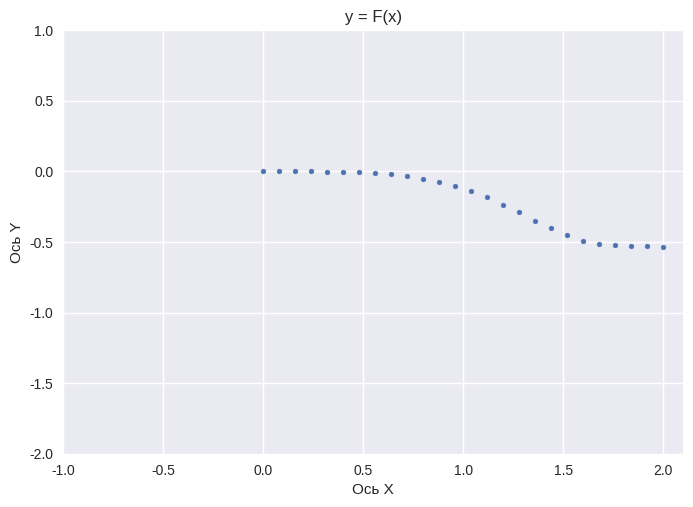
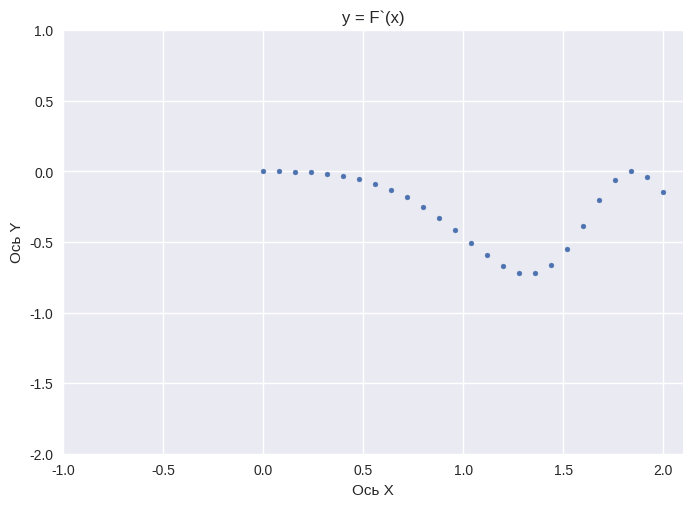
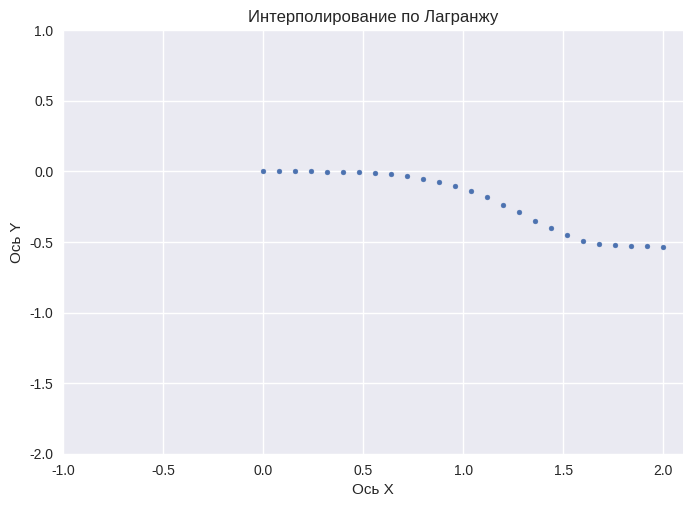
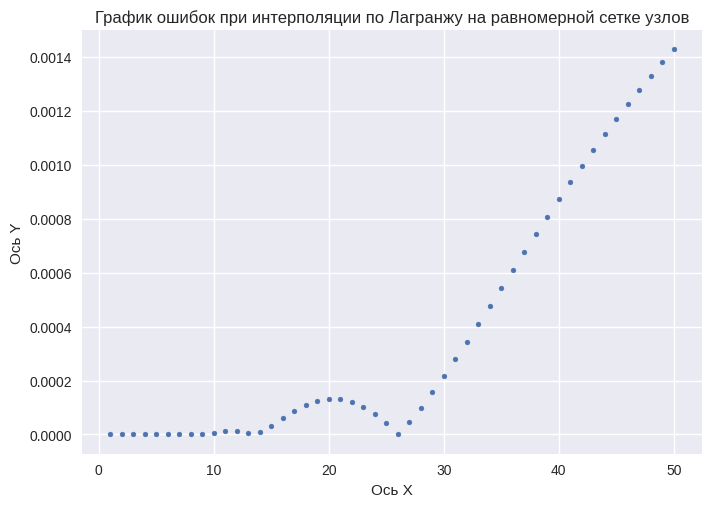
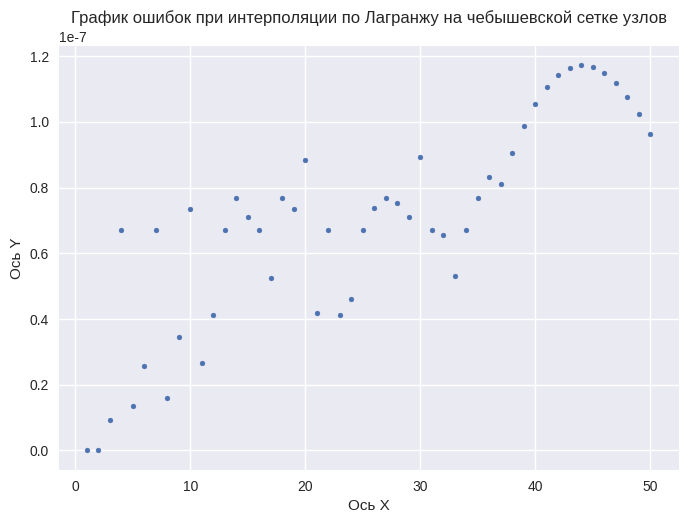
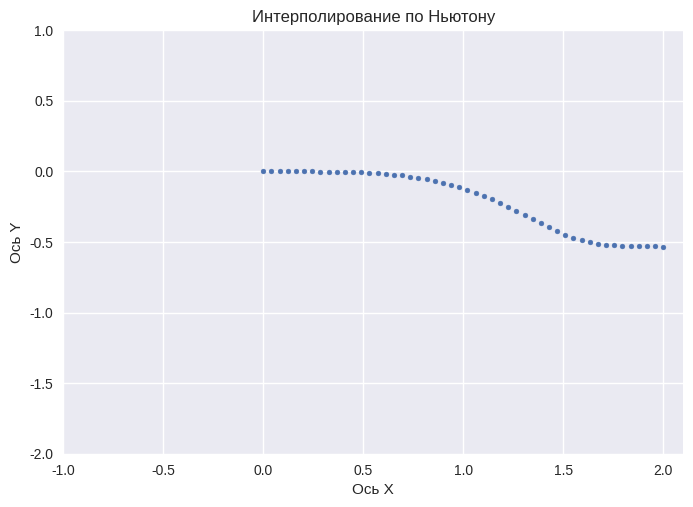
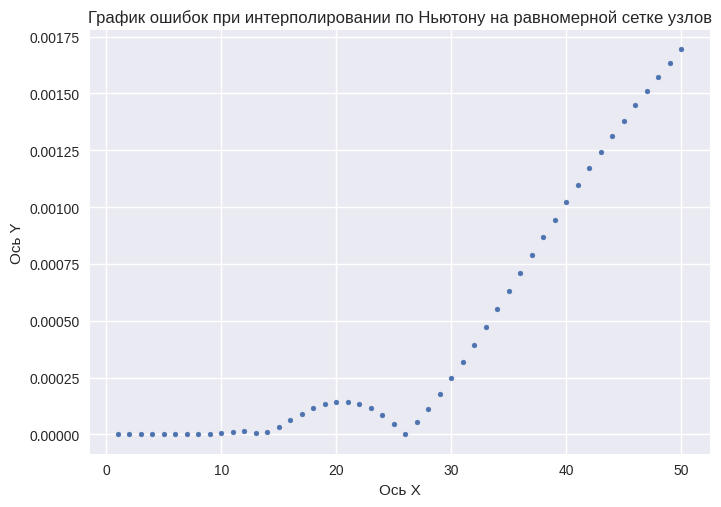
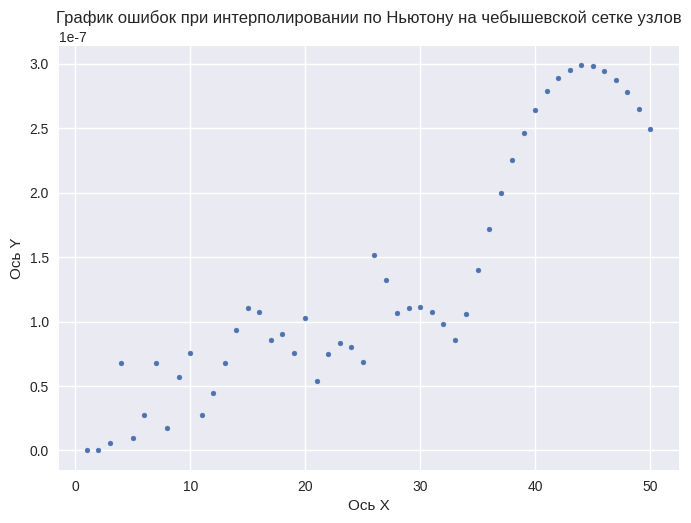

Python code for these plots, in order:
import numpy as np
import matplotlib.pyplot as plt
import math

# ##################################################### 1 ##################################################### #

# функция нахождения F(x) на отрезке с точностью eps
def f(x, eps):
    # вычисляем значения функции у при различных x
    y = []
    n = 1
    a = 0
    for xi in x:
        # в переменной а будем хранить всю сумму
        a = 0
        # в переменной b - отдельный элемент ряда
        b = (-1 * (xi ** 4)) / (2 * 4)
        n = 1
        # вычисляем пока b больше эпсилон по модулю
        while abs(b) >= eps:
            a += b
            b *= ((-1 * xi ** 6 * (3 * n - 1)) / (12 * n ** 3 + 26 * n ** 2 + 18 * n + 4))
            n += 1
        y.append(a)
    return y

# функция нахождения F`(x) на отрезке с точностью eps
def f_differencial(x, eps):
    i = 0
    y1 = []
    # считаем значения производной функции при различных х
    for xi in x:
        a1 = 0
        b1 = (-1 * xi ** 3) / 2
        while abs(b1) >= eps:
            a1 += b1
            b1 = b1 * (-1 * xi ** 6 * (1 / ((2 * n + 1) * (2 * n + 2))))
            n = n + 1
        n = 1
        y1.append(a1)
        i = i + 1
    return y1

# ##################################################### 2 ##################################################### #

# функция интерполяции по Лагранжу
def lagranzh(x, y, z):
    lagranzh = []
    mult = 1
    s = 0
    for zi in z:
        s = 0
        for i in range(0, len(x)):
            mult = 1
            for j in range(0, len(y)):
                if i != j:
                    mult *= (zi - x[j]) / (x[i] - x[j])
            s += y[i] * mult
        lagranzh.append(s)
    return lagranzh

# функция интерполяции по Ньютону
def newton(x, y1, z):
    newton = []
    y = []
    for yi in y1:
        y.append(yi)

    for k in range(1, len(x)+1):
        for i in range(len(x)-1, k-1, -1):
            y[i] = (y[i] - y[i-1])/(x[i] - x[i-k])

    for xi in z:
        p = y[len(x)-1]
        for i in range(len(x) - 1, -1, -1):
            p = y[i] + (xi - x[i]) * p
        newton.append(p)
    return newton

# функция вычисления чебышевских узлов интерполяции
def chebysh(x0, xn, n):
    x = [x0]
    for i in range(1, n - 1):
        x.append(((x0 + xn)/2) - ((xn - x0)/2)*math.cos((2*i-1)*math.pi/(2*n)))
    x.append(xn)
    return x

# функция нахождения погрешностей между функцией и интерполированной функцией
def error(L, z, eps):
    f1 = f(z, eps)
    error_array = []
    for i in range(len(z)):
        error_array.append(abs(f1[i] - L[i]))
    return error_array

# ##################################################### 3 ##################################################### #

# функция вычисления фи(t) в конкретной точке
def fi_from_t(t):
    if(t != 0):
        return (math.cos(t*t*t) - 1) / (t*t*t)
    else:
        return -(t*t*t)/2

# вычисление интеграла по составной квадратурной формуле Гаусса
def gauss_si(x1, i, hn):
    zi_1 = x1 + (i - 1) * hn
    t1 = zi_1 + (hn / 2) * (1 - (1 / (math.sqrt(3))))
    t2 = zi_1 + (hn / 2) * (1 + (1 / (math.sqrt(3))))

    si = (hn / 2) * (fi_from_t(t1) + fi_from_t(t2))
    return si

# вычисление интеграла по составной квадратурной формуле правых прямоугольников
def right_rect_si(x1, i, hn):
    b = x1 + i * hn
    si = hn * fi_from_t(b)
    return si

# вычисление интеграла по составной квадратурной формуле центральных прямоугольников
def center_rect_si(x1, i, hn):
    b = x1 + i * hn
    a = b - hn
    si = (b - a) * fi_from_t((b + a) / 2)
    return si

# вычисление интеграла по составной квадратурной формуле трапеции
def trapezoid_si(x1, i, hn):
    b = x1 + i * hn
    a = b - hn
    si = (b - a) / 2 * (fi_from_t(a) + fi_from_t(b))
    return si

# вычисление интеграла по составной квадратурной формуле Симпсона
def simpson_si(x1, i, hn):
    b = x1 + i * hn
    a = b - hn
    c = (a + b) / 2
    si = (b - a) / 6 * (fi_from_t(a) + 4 * fi_from_t(c) + fi_from_t(b))
    return si

# функция для вычисления интеграла (f_si - формула, по которой хотим вычислить)
def square(f_si, x, y, eps):
    sn = 0
    s2n = 0
    n = 2

    for j in range(1, len(x)):
        n = 2
        while s2n == 0 or abs(s2n - sn) > eps:
            hn = x[j] / n
            h2n = x[j] / (2*n)
            s = 0
            for i in range(1, n + 1):
                s += f_si(0, i, hn)
            sn = s

            s = 0
            for i in range(1, 2*n + 1):
                s += f_si(0, i, h2n)
            s2n = s

            n *= 2
        print(x[j], "\t", np.round(y[j], 8), "\t", np.round(sn, 8), "\t", n-1, "\t", np.round(y[j]-sn, 8))
        s2n = 0
    return sn

# ##################################################### 1 ##################################################### #
# шаг
step = 0.08
# точность
eps = 0.0000001
# левая граница
a = 0
# правая граница
b = 2
# количество точек
n = int((b - a) / step) + 1
# массив точек x
x = np.linspace(a, b, n)
# массив точек y
y = f(x, eps)
# выводим точки x и y
for i in range(len(x)):
    print("точка x", i, " =    ", x[i], "       точка у", i, " =    ", y[i])
# массив точек y`
y1 = f_differencial(x, eps)

# вывод графика y = F(x)
plt.style.use('seaborn-v0_8')
fig, ax = plt.subplots(1, 1)
plt.title('y = F(x)')
plt.xlim(-1, 2.1)
plt.ylim(-2, 1)
plt.xlabel("Ось X")
plt.ylabel("Ось Y")
ax.scatter(x, y, marker='.')

# вывод графика y = F`(x)
fig1, ax1 = plt.subplots(1, 1)
plt.title('y = F`(x)')
plt.xlim(-1, 2.1)
plt.ylim(-2, 1)
plt.xlabel("Ось X")
plt.ylabel("Ось Y")
ax1.scatter(x, y1, marker='.')

# ##################################################### 2 ##################################################### #

# строим график функции после интерполяции по Лагранжу
fig2, ax2 = plt.subplots(1, 1)
plt.title("Интерполирование по Лагранжу")
plt.xlabel("Ось X")
plt.ylabel("Ось Y")
plt.xlim(-1, 2.1)
plt.ylim(-2, 1)
n = 26
z = np.linspace(0, 2, n)
L = lagranzh(x, y, z)
ax2.scatter(z, L, marker='.')

# вычисляем чебышевские узлы
x_cheb = chebysh(a, b, 30)
y_cheb = f(x_cheb, eps)

# график ошибок по Лагранжу
n = 50

n_array = []
for i in range(n):
    n_array.append(i+1)
max_errors = []

# вычисляем массив погрешностей при разном количестве узлов( от 1 до n )
for ni in n_array:
    z = np.linspace(a, b, ni)
    L = lagranzh(x, y, z)
    max_errors.append(max(error(L, z, eps)))

# строим график ошибок
fig3, ax3 = plt.subplots(1, 1)
plt.title("График ошибок при интерполяции по Лагранжу на равномерной сетке узлов")
plt.xlabel("Ось X")
plt.ylabel("Ось Y")
ax3.scatter(n_array, max_errors, marker='.')

print("\nЛагранж")
print("x\tF(x)\tL(x)\terror")
for i in range(len(z)):
    print(np.round(z[i],8), "\t", np.round(f(z, eps)[i],8), "\t", np.round(L[i],8), "\t", np.round(max_errors[i],8))

# то же самое по Лагранжу для чебышевских узлов
max_ch_l_errors = []

for ni in n_array:
    z = np.linspace(a, b, ni)
    L = lagranzh(x_cheb, y_cheb, z)
    max_ch_l_errors.append(max(error(L, z, eps)))

fig_c_l, ax_c_l = plt.subplots(1, 1)
plt.title("График ошибок при интерполяции по Лагранжу на чебышевской сетке узлов")
plt.xlabel("Ось X")
plt.ylabel("Ось Y")
ax_c_l.scatter(n_array, max_ch_l_errors, marker='.')

print("\nЛагранж чебышевские узлы")
print("x\tF(x)\tL(x)\terror")
for i in range(len(z)):
    print(np.round(z[i],8), "\t", np.round(f(z, eps)[i],8), "\t", np.round(L[i],8), "\t", np.round(max_ch_l_errors[i],8))

# график ошибок по Ньютону
n1 = 50

# вычисляем точки при интерполяции по Ньютону
z1 = np.linspace(0, 2, n1)
newton_Y = newton(x, y, z1)

# строим график функции после интерполяции по Ньютону
fig_newton, ax_newton = plt.subplots(1, 1)
plt.title("Интерполирование по Ньютону")
plt.xlabel("Ось X")
plt.ylabel("Ось Y")
plt.xlim(-1, 2.1)
plt.ylim(-2, 1)
ax_newton.scatter(z1, newton_Y, marker='.')

n1_array = []
for i in range(n1):
    n1_array.append(i+1)
max1_errors = []

for ni in n1_array:
    z1 = np.linspace(a, b, ni)
    N = newton(x, y, z1)
    max1_errors.append(max(error(N, z1, eps)))

print("\nНьютон")
print("x\tF(x)\tN(x)\terror")
for i in range(len(z)):
    print(np.round(z1[i],8), "\t", np.round(f(z1, eps)[i],8), "\t", np.round(newton_Y[i],8), "\t", np.round(max1_errors[i],8))


fig4, ax4 = plt.subplots(1, 1)
plt.title("График ошибок при интерполировании по Ньютону на равномерной сетке узлов")
plt.xlabel("Ось X")
plt.ylabel("Ось Y")
ax4.scatter(n1_array, max1_errors, marker='.')

# Ньютон чебышевские узлы
max_ch_n_errors = []

for ni in n1_array:
    z1 = np.linspace(a, b, ni)
    N = newton(x_cheb, y_cheb, z1)
    max_ch_n_errors.append(max(error(N, z1, eps)))


print("\nНьютон чебышевские узлы")
print("x\tF(x)\tN(x)\terror")
for i in range(len(z)):
    print(np.round(z1[i],8), "\t", np.round(f(z1, eps)[i],8), "\t", np.round(N[i],8), "\t", np.round(max_ch_n_errors[i],8))

fig_ch_n, ax_ch_n = plt.subplots(1, 1)
plt.title("График ошибок при интерполировании по Ньютону на чебышевской сетке узлов")
plt.xlabel("Ось X")
plt.ylabel("Ось Y")
ax_ch_n.scatter(n1_array, max_ch_n_errors, marker='.')

# ##################################################### 3 ##################################################### #

print("\nright rectangles")
print("x\ty\ts\tn\terror")
square(right_rect_si, x, y, 0.00001)

print("\ncentral rectangles")
print("x\ty\ts\tn\terror")
square(center_rect_si, x, y, 0.00001)

print("\ntrapezoid")
print("x\ty\ts\tn\terror")
square(trapezoid_si, x, y, 0.00001)

print("\nsimpson")
print("x\ty\ts\tn\terror")
square(simpson_si, x, y, 0.00001)

print("\ngauss")
print("x\ty\ts\tn\terror")
square(gauss_si, x, y, 0.00001)

plt.show()